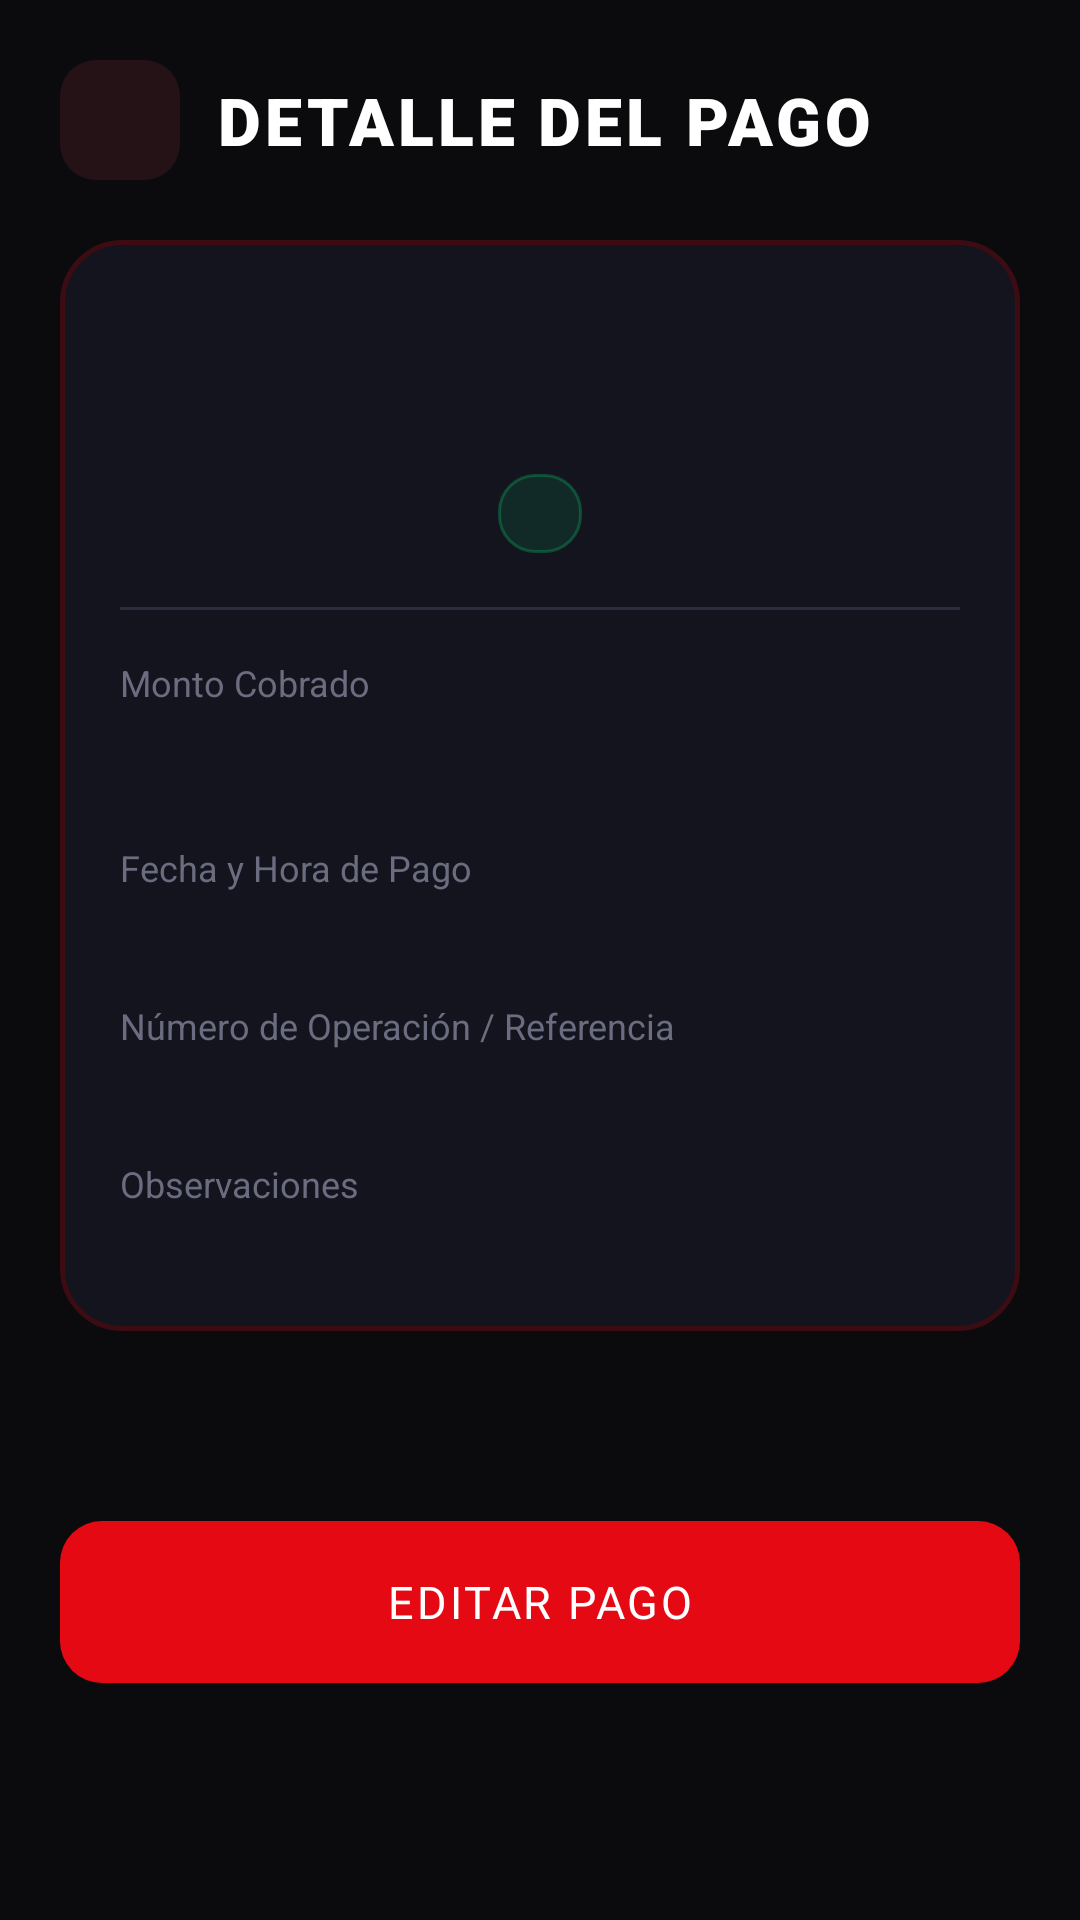

Write the Android layout XML for this screen, with the resource values it uses.
<!-- AndroidManifest.xml: application theme Theme.AppGymSparta -->
<!-- res/layout/activity_pago_detalle.xml -->
<?xml version="1.0" encoding="utf-8"?>
<ScrollView xmlns:android="http://schemas.android.com/apk/res/android"
    xmlns:app="http://schemas.android.com/apk/res-auto"
    xmlns:tools="http://schemas.android.com/tools"
    android:id="@+id/main"
    android:layout_width="match_parent"
    android:layout_height="match_parent"
    android:background="@color/bg_dark"
    android:fillViewport="true"
    tools:context=".PagoDetalle">

    <androidx.constraintlayout.widget.ConstraintLayout
        android:layout_width="match_parent"
        android:layout_height="wrap_content"
        android:padding="20dp">

        
        <ImageView
            android:id="@+id/btnBack"
            android:layout_width="40dp"
            android:layout_height="40dp"
            android:background="@drawable/bg_icon_box"
            android:clickable="true"
            android:contentDescription="@string/app_name"
            android:focusable="true"
            android:padding="8dp"
            android:src="@drawable/ic_arrow_back"
            app:layout_constraintStart_toStartOf="parent"
            app:layout_constraintTop_toTopOf="parent" />

        <TextView
            android:id="@+id/tvHeaderTitle"
            android:layout_width="0dp"
            android:layout_height="wrap_content"
            android:layout_marginStart="12dp"
            android:layout_marginEnd="16dp"
            android:fontFamily="sans-serif-black"
            android:letterSpacing="0.06"
            android:text="DETALLE DEL PAGO"
            android:textColor="@color/text_white"
            android:textSize="22sp"
            app:layout_constraintBottom_toBottomOf="@id/btnBack"
            app:layout_constraintEnd_toEndOf="parent"
            app:layout_constraintStart_toEndOf="@id/btnBack"
            app:layout_constraintTop_toTopOf="@id/btnBack" />

        
        <androidx.constraintlayout.widget.ConstraintLayout
            android:id="@+id/cardDetails"
            android:layout_width="0dp"
            android:layout_height="wrap_content"
            android:layout_marginTop="20dp"
            android:background="@drawable/bg_card_dark"
            android:padding="20dp"
            app:layout_constraintEnd_toEndOf="parent"
            app:layout_constraintStart_toStartOf="parent"
            app:layout_constraintTop_toBottomOf="@id/btnBack">

            
            <TextView
                android:id="@+id/tvNombreClienteVal"
                android:layout_width="0dp"
                android:layout_height="wrap_content"
                android:fontFamily="sans-serif-black"
                android:gravity="center"
                android:textColor="@color/text_white"
                android:textSize="20sp"
                app:layout_constraintEnd_toEndOf="parent"
                app:layout_constraintStart_toStartOf="parent"
                app:layout_constraintTop_toTopOf="parent"
                tools:text="Juan Pérez" />

            
            <TextView
                android:id="@+id/tvNombreMembresiaVal"
                android:layout_width="0dp"
                android:layout_height="wrap_content"
                android:layout_marginTop="4dp"
                android:fontFamily="sans-serif-medium"
                android:gravity="center"
                android:textColor="@color/text_gray"
                android:textSize="14sp"
                app:layout_constraintEnd_toEndOf="parent"
                app:layout_constraintStart_toStartOf="parent"
                app:layout_constraintTop_toBottomOf="@id/tvNombreClienteVal"
                tools:text="Membresía Mensual" />

            
            <TextView
                android:id="@+id/tvStatusBadge"
                android:layout_width="wrap_content"
                android:layout_height="wrap_content"
                android:layout_marginTop="8dp"
                android:background="@drawable/bg_status_active"
                android:fontFamily="sans-serif-bold"
                android:paddingHorizontal="14dp"
                android:paddingVertical="5dp"
                android:textColor="@color/text_white"
                android:textSize="12sp"
                app:layout_constraintEnd_toEndOf="parent"
                app:layout_constraintStart_toStartOf="parent"
                app:layout_constraintTop_toBottomOf="@id/tvNombreMembresiaVal"
                tools:text="Efectivo" />

            <View
                android:id="@+id/divider1"
                android:layout_width="0dp"
                android:layout_height="1dp"
                android:layout_marginTop="18dp"
                android:background="@color/input_stroke"
                app:layout_constraintEnd_toEndOf="parent"
                app:layout_constraintStart_toStartOf="parent"
                app:layout_constraintTop_toBottomOf="@id/tvStatusBadge" />

            
            <TextView
                android:id="@+id/tvMontoLabel"
                android:layout_width="wrap_content"
                android:layout_height="wrap_content"
                android:layout_marginTop="16dp"
                android:text="Monto Cobrado"
                android:textColor="@color/text_muted"
                android:textSize="12sp"
                app:layout_constraintStart_toStartOf="parent"
                app:layout_constraintTop_toBottomOf="@id/divider1" />

            <TextView
                android:id="@+id/tvMontoVal"
                android:layout_width="0dp"
                android:layout_height="wrap_content"
                android:layout_marginTop="2dp"
                android:fontFamily="sans-serif-black"
                android:textColor="@color/badge_green"
                android:textSize="22sp"
                app:layout_constraintEnd_toEndOf="parent"
                app:layout_constraintStart_toStartOf="parent"
                app:layout_constraintTop_toBottomOf="@id/tvMontoLabel"
                tools:text="S/ 120.00" />

            
            <TextView
                android:id="@+id/tvFechaHoraLabel"
                android:layout_width="wrap_content"
                android:layout_height="wrap_content"
                android:layout_marginTop="14dp"
                android:text="Fecha y Hora de Pago"
                android:textColor="@color/text_muted"
                android:textSize="12sp"
                app:layout_constraintStart_toStartOf="parent"
                app:layout_constraintTop_toBottomOf="@id/tvMontoVal" />

            <TextView
                android:id="@+id/tvFechaHoraVal"
                android:layout_width="0dp"
                android:layout_height="wrap_content"
                android:layout_marginTop="2dp"
                android:fontFamily="sans-serif-medium"
                android:textColor="@color/text_white"
                android:textSize="15sp"
                app:layout_constraintEnd_toEndOf="parent"
                app:layout_constraintStart_toStartOf="parent"
                app:layout_constraintTop_toBottomOf="@id/tvFechaHoraLabel"
                tools:text="04/09/2026 13:30:00" />

            
            <TextView
                android:id="@+id/tvNumeroOperacionLabel"
                android:layout_width="wrap_content"
                android:layout_height="wrap_content"
                android:layout_marginTop="14dp"
                android:text="Número de Operación / Referencia"
                android:textColor="@color/text_muted"
                android:textSize="12sp"
                app:layout_constraintStart_toStartOf="parent"
                app:layout_constraintTop_toBottomOf="@id/tvFechaHoraVal" />

            <TextView
                android:id="@+id/tvNumeroOperacionVal"
                android:layout_width="0dp"
                android:layout_height="wrap_content"
                android:layout_marginTop="2dp"
                android:fontFamily="sans-serif-medium"
                android:textColor="@color/text_white"
                android:textSize="15sp"
                app:layout_constraintEnd_toEndOf="parent"
                app:layout_constraintStart_toStartOf="parent"
                app:layout_constraintTop_toBottomOf="@id/tvNumeroOperacionLabel"
                tools:text="OP-987654" />

            
            <TextView
                android:id="@+id/tvObservacionesLabel"
                android:layout_width="wrap_content"
                android:layout_height="wrap_content"
                android:layout_marginTop="14dp"
                android:text="Observaciones"
                android:textColor="@color/text_muted"
                android:textSize="12sp"
                app:layout_constraintStart_toStartOf="parent"
                app:layout_constraintTop_toBottomOf="@id/tvNumeroOperacionVal" />

            <TextView
                android:id="@+id/tvObservacionesVal"
                android:layout_width="0dp"
                android:layout_height="wrap_content"
                android:layout_marginTop="2dp"
                android:fontFamily="sans-serif"
                android:textColor="@color/text_white"
                android:textSize="14sp"
                app:layout_constraintEnd_toEndOf="parent"
                app:layout_constraintStart_toStartOf="parent"
                app:layout_constraintTop_toBottomOf="@id/tvObservacionesLabel"
                tools:text="Pago realizado en caja presencial." />

        </androidx.constraintlayout.widget.ConstraintLayout>

        
        <com.google.android.material.button.MaterialButton
            android:id="@+id/btnEditarPago"
            android:layout_width="0dp"
            android:layout_height="54dp"
            android:layout_marginTop="24dp"
            android:layout_marginBottom="20dp"
            android:background="@drawable/bg_button_red"
            android:backgroundTint="@null"
            android:fontFamily="sans-serif-bold"
            android:letterSpacing="0.06"
            android:text="EDITAR PAGO"
            android:textColor="@color/text_white"
            android:textSize="15sp"
            app:layout_constraintBottom_toBottomOf="parent"
            app:layout_constraintEnd_toEndOf="parent"
            app:layout_constraintStart_toStartOf="parent"
            app:layout_constraintTop_toBottomOf="@id/cardDetails" />

    </androidx.constraintlayout.widget.ConstraintLayout>
</ScrollView>
<!-- resources referenced by this layout -->
<resources>
  <color name="badge_green">#00E676</color>
  <color name="bg_dark">#0B0B0E</color>
  <color name="input_stroke">#2C2C3E</color>
  <color name="text_gray">#A0A0B2</color>
  <color name="text_muted">#6C6C80</color>
  <color name="text_white">#FFFFFF</color>
  <!-- drawable bg_button_red (drawable) -->
  <?xml version="1.0" encoding="utf-8"?>
  <ripple xmlns:android="http://schemas.android.com/apk/res/android"
      android:color="#40FFFFFF">
      <item>
          <shape android:shape="rectangle">
              <gradient
                  android:angle="135"
                  android:endColor="#B71C1C"
                  android:startColor="#FF2E3B"
                  android:type="linear" />
              <corners android:radius="14dp" />
          </shape>
      </item>
  </ripple>
  <!-- drawable bg_card_dark (drawable) -->
  <?xml version="1.0" encoding="utf-8"?>
  <shape xmlns:android="http://schemas.android.com/apk/res/android"
      android:shape="rectangle">
      <solid android:color="@color/bg_card" />
      <corners android:radius="20dp" />
      <stroke
          android:width="1.5dp"
          android:color="@color/card_stroke" />
  </shape>
  <!-- drawable bg_icon_box (drawable) -->
  <?xml version="1.0" encoding="utf-8"?>
  <shape xmlns:android="http://schemas.android.com/apk/res/android"
      android:shape="rectangle">
      <solid android:color="@color/icon_box_bg" />
      <corners android:radius="12dp" />
  </shape>
  <!-- drawable bg_status_active (drawable) -->
  <?xml version="1.0" encoding="utf-8"?>
  <shape xmlns:android="http://schemas.android.com/apk/res/android"
      android:shape="rectangle">
      <solid android:color="#1A00E676" />
      <corners android:radius="12dp" />
      <stroke
          android:width="1dp"
          android:color="#4000E676" />
  </shape>
  <string name="app_name">AppGymSparta</string>
  <style name="Theme.AppGymSparta" parent="Base.Theme.AppGymSparta" />
  <color name="bg_card">#14141E</color>
  <color name="card_stroke">#3D0C13</color>
  <color name="icon_box_bg">#251216</color>
  <style name="Base.Theme.AppGymSparta" parent="Theme.Material3.Dark.NoActionBar">
          <item name="android:statusBarColor">#250409</item>
          <item name="android:navigationBarColor">#08080B</item>
          <item name="colorPrimary">@color/red_primary</item>
          <item name="colorSecondary">@color/red_accent</item>
          <item name="android:windowBackground">@color/bg_dark</item>
      </style>
  <color name="red_primary">#E50914</color>
  <color name="red_accent">#FF2E3B</color>
</resources>
